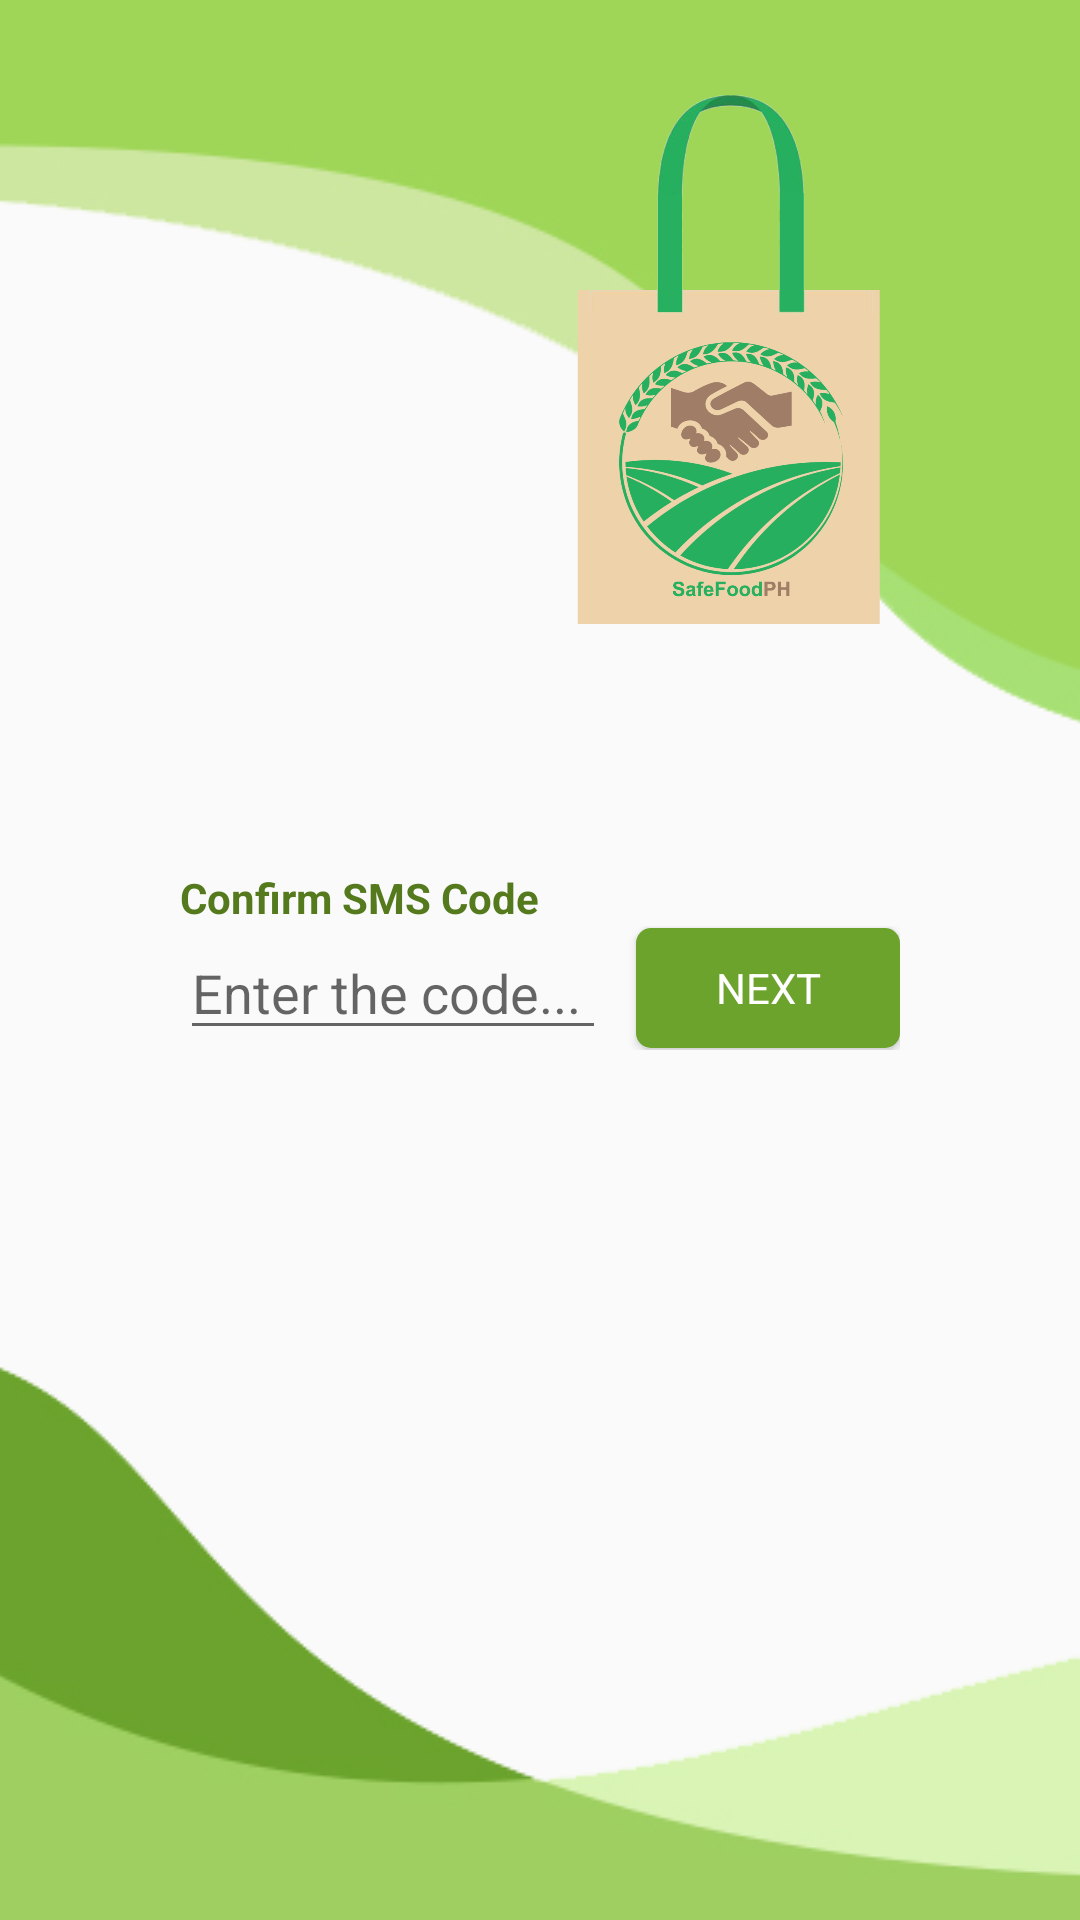

Layout XML and referenced resources for this Android screen:
<!-- AndroidManifest.xml: application theme AppTheme -->
<!-- res/layout/activity_confirm_sms_code.xml -->
<?xml version="1.0" encoding="utf-8"?>
<RelativeLayout
    xmlns:android="http://schemas.android.com/apk/res/android"
    xmlns:app="http://schemas.android.com/apk/res-auto"
    xmlns:tools="http://schemas.android.com/tools"
    android:layout_width="match_parent"
    android:layout_height="match_parent"
    tools:context=".Activities.ConfirmSmsCode">

    <ImageView
        android:layout_width="match_parent"
        android:layout_height="wrap_content"
        android:scaleType="centerCrop"
        android:src="@drawable/login_bg_asset_top_2"/>

    <ImageView
        android:layout_alignParentBottom="true"
        android:layout_width="match_parent"
        android:layout_height="wrap_content"
        android:scaleType="centerCrop"
        android:src="@drawable/login_bg_asset_bottom_2"/>

    <ImageView
        android:layout_alignParentEnd="true"
        android:layout_margin="20dp"
        android:layout_width="200dp"
        android:layout_height="200dp"
        android:scaleType="centerCrop"
        android:src="@drawable/logo" />

    <LinearLayout
        android:layout_centerVertical="true"
        android:layout_marginStart="60dp"
        android:layout_marginEnd="60dp"
        android:layout_width="match_parent"
        android:layout_height="wrap_content"
        android:orientation="vertical">

        <TextView
            android:layout_width="match_parent"
            android:layout_height="wrap_content"
            android:textStyle="bold"
            android:textColor="@color/theme5"
            android:text="Confirm SMS Code"/>

        <LinearLayout
            android:id="@+id/layoutNext"
            android:layout_width="match_parent"
            android:layout_height="wrap_content"
            android:orientation="horizontal">

            <EditText
                android:layout_gravity="center_vertical"
                android:layout_marginEnd="10dp"
                android:layout_width="0dp"
                android:layout_height="wrap_content"
                android:layout_weight="1"
                android:hint="Enter the code..."/>

            <Button
                android:id="@+id/btnNext"
                android:layout_gravity="center_vertical"
                android:layout_width="wrap_content"
                android:layout_height="40dp"
                android:background="@drawable/my_button_thin"
                android:textColor="@color/white"
                android:text="Next"/>

        </LinearLayout>

    </LinearLayout>

</RelativeLayout>
<!-- resources referenced by this layout -->
<resources>
  <color name="theme5">#547A1D</color>
  <color name="white">#FFFFFF</color>
  <!-- drawable login_bg_asset_bottom_2: png bitmap (drawable, 13785 bytes) -->
  <!-- drawable login_bg_asset_top_2: png bitmap (drawable, 13550 bytes) -->
  <!-- drawable logo: png bitmap (drawable, 186163 bytes) -->
  <!-- drawable my_button_thin (drawable) -->
  <?xml version="1.0" encoding="utf-8"?>
  <selector xmlns:android="http://schemas.android.com/apk/res/android" >
      <item android:state_pressed="true" >
          <shape android:shape="rectangle"  >
              <corners android:radius="5dp" />
              <gradient
                  android:angle="360"
                  android:startColor="@color/theme3"
                  android:endColor="@color/theme3"/>
          </shape>
      </item>
      <item android:state_focused="true" >
          <shape android:shape="rectangle"  >
              <corners android:radius="5dp" />
              <gradient
                  android:angle="360"
                  android:startColor="@color/theme3"
                  android:endColor="@color/theme3"/>
          </shape>
      </item>
      <item >
          <shape android:shape="rectangle"  >
              <corners android:radius="5dp" />
              <gradient
                  android:angle="360"
                  android:startColor="@color/theme4"
                  android:endColor="@color/theme4"/>
          </shape>
      </item>
  </selector>
  <style name="AppTheme" parent="Theme.AppCompat.Light.NoActionBar">
          
          <item name="colorPrimary">@color/colorPrimary</item>
          <item name="colorPrimaryDark">@color/colorPrimaryDark</item>
          <item name="colorAccent">@color/colorAccent</item>
  
          <item name="fontFamily">@font/nunitosans_regular</item>
      </style>
  <color name="theme3">#96CC39</color>
  <color name="theme4">#6BA32D</color>
  <color name="colorPrimary">@color/theme4</color>
  <color name="colorPrimaryDark">@color/theme6</color>
  <color name="colorAccent">@color/brown2</color>
  <color name="theme6">#3B5C0A</color>
  <color name="brown2">#A07D67</color>
</resources>
